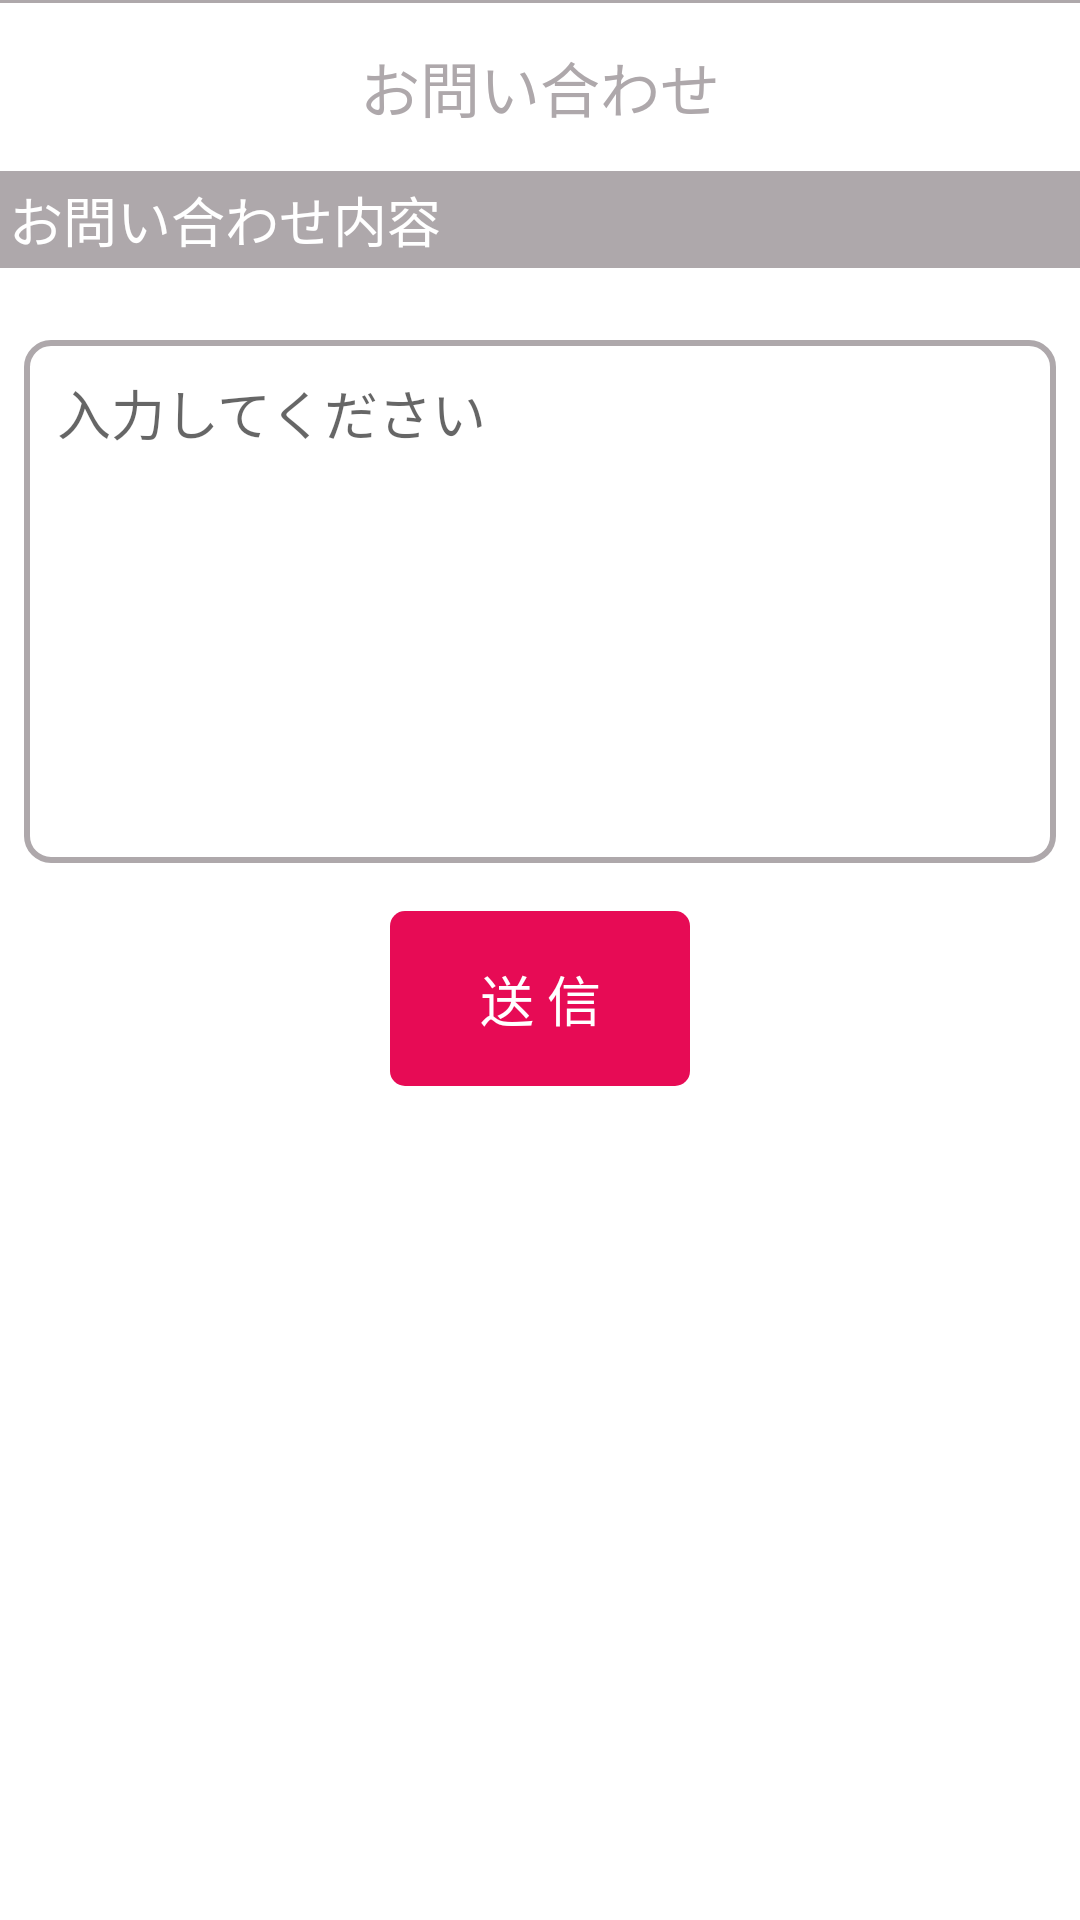

Android layout source for this screen:
<!-- AndroidManifest.xml: application theme Theme.MaterialComponents.Light.NoActionBar -->
<!-- res/layout/activity_contact.xml -->
<?xml version="1.0" encoding="utf-8"?>
<LinearLayout xmlns:android="http://schemas.android.com/apk/res/android"
    xmlns:tools="http://schemas.android.com/tools"
    android:layout_width="match_parent"
    android:layout_height="match_parent"
    android:orientation="vertical"
    tools:context=".ui.ContactActivity">

    <com.google.android.material.appbar.AppBarLayout
        android:id="@+id/appbarContainer"
        android:layout_width="match_parent"
        android:layout_height="wrap_content"
        android:background="@color/colorWhite"
        tools:ignore="MissingConstraints">

        <View
            android:layout_width="match_parent"
            android:layout_height="1dp"
            android:background="@color/colorGrey"
            tools:layout_editor_absoluteX="0dp" />

        <com.google.android.material.appbar.MaterialToolbar
            android:id="@+id/toolbar"
            android:layout_width="match_parent"
            android:layout_height="?attr/actionBarSize"
            tools:targetApi="lollipop">

            <TextView
                android:id="@+id/toolbar_text_fullname"
                style="@style/TextAppearance.AppCompat.Widget.ActionBar.Title"
                android:layout_width="wrap_content"
                android:layout_height="wrap_content"
                android:layout_gravity="center"
                android:text="お問い合わせ"
                android:textColor="@color/colorGrey" />

        </com.google.android.material.appbar.MaterialToolbar>

    </com.google.android.material.appbar.AppBarLayout>

    <FrameLayout
        android:layout_width="match_parent"
        android:layout_height="match_parent">

        <LinearLayout
            android:id="@+id/wrapper"
            android:clickable = "true"
            android:layout_width="match_parent"
            android:layout_height="match_parent"
            android:orientation="vertical">

            <TextView
                android:padding="@dimen/padding_margin_large_small"
                android:background="@color/colorGrey"
                android:textColor="@color/colorWhite"
                android:layout_width="match_parent"
                android:layout_height="wrap_content"
                android:textSize="@dimen/size_text"
                android:text="お問い合わせ内容"/>

            <FrameLayout
                android:layout_marginTop="@dimen/padding_margin_large"
                android:layout_marginBottom="@dimen/padding_margin_medium"
                android:padding="@dimen/padding_margin_large_small"
                android:background="@drawable/custom_edittext_2"
                android:layout_marginLeft="@dimen/padding_margin_small"
                android:layout_marginRight="@dimen/padding_margin_small"
                android:layout_width="match_parent"
                android:layout_height="wrap_content">

                <EditText
                    android:id="@+id/edtContent"
                    android:padding="@dimen/padding_margin_small"
                    android:maxLength="150"
                    android:background="@android:color/transparent"
                    android:minLines="7"
                    android:gravity="start"
                    android:layout_width="match_parent"
                    android:layout_height="match_parent"
                    android:textSize="@dimen/size_text"
                    android:hint="入力してください"/>

            </FrameLayout>

            <TextView
                android:id="@+id/btnSend"
                android:textSize="@dimen/size_text"
                android:textColor="@color/colorWhite"
                android:background="@drawable/custom_button_1"
                android:layout_width="wrap_content"
                android:layout_height="wrap_content"
                android:minWidth="100dp"
                android:padding="@dimen/padding_margin_medium"
                android:textFontWeight="700"
                android:text="送 信"
                android:gravity="center"
                android:layout_gravity="center" />

        </LinearLayout>

        <ProgressBar
            android:visibility="gone"
            android:id="@+id/progressBar"
            android:layout_width="wrap_content"
            android:layout_gravity="center"
            android:layout_height="wrap_content"
            android:indeterminateTint="@color/colorMain"/>

    </FrameLayout>

</LinearLayout>
<!-- resources referenced by this layout -->
<resources>
  <color name="colorGrey">#aea8ab</color>
  <color name="colorMain">#e70b55</color>
  <color name="colorWhite">#ffffff</color>
  <dimen name="padding_margin_large">24dp</dimen>
  <dimen name="padding_margin_large_small">3dp</dimen>
  <dimen name="padding_margin_medium">16dp</dimen>
  <dimen name="padding_margin_small">8dp</dimen>
  <dimen name="size_text">18sp</dimen>
  <!-- drawable custom_button_1 (drawable-v24) -->
  <?xml version="1.0" encoding="utf-8"?>
  <shape xmlns:android="http://schemas.android.com/apk/res/android" >
  
      <solid android:color="@color/colorMain" />
  
      <corners
          android:radius="5dp" />
  
  </shape>
  <!-- drawable custom_edittext_2 (drawable-v24) -->
  <?xml version="1.0" encoding="utf-8"?>
  <shape xmlns:android="http://schemas.android.com/apk/res/android" >
  
      <solid android:color="@color/colorWhite" />
  
      <corners
          android:radius="8dp" />
  
      <stroke
          android:width="2dp"
          android:color="@color/colorGrey"
          />
  </shape>
</resources>
